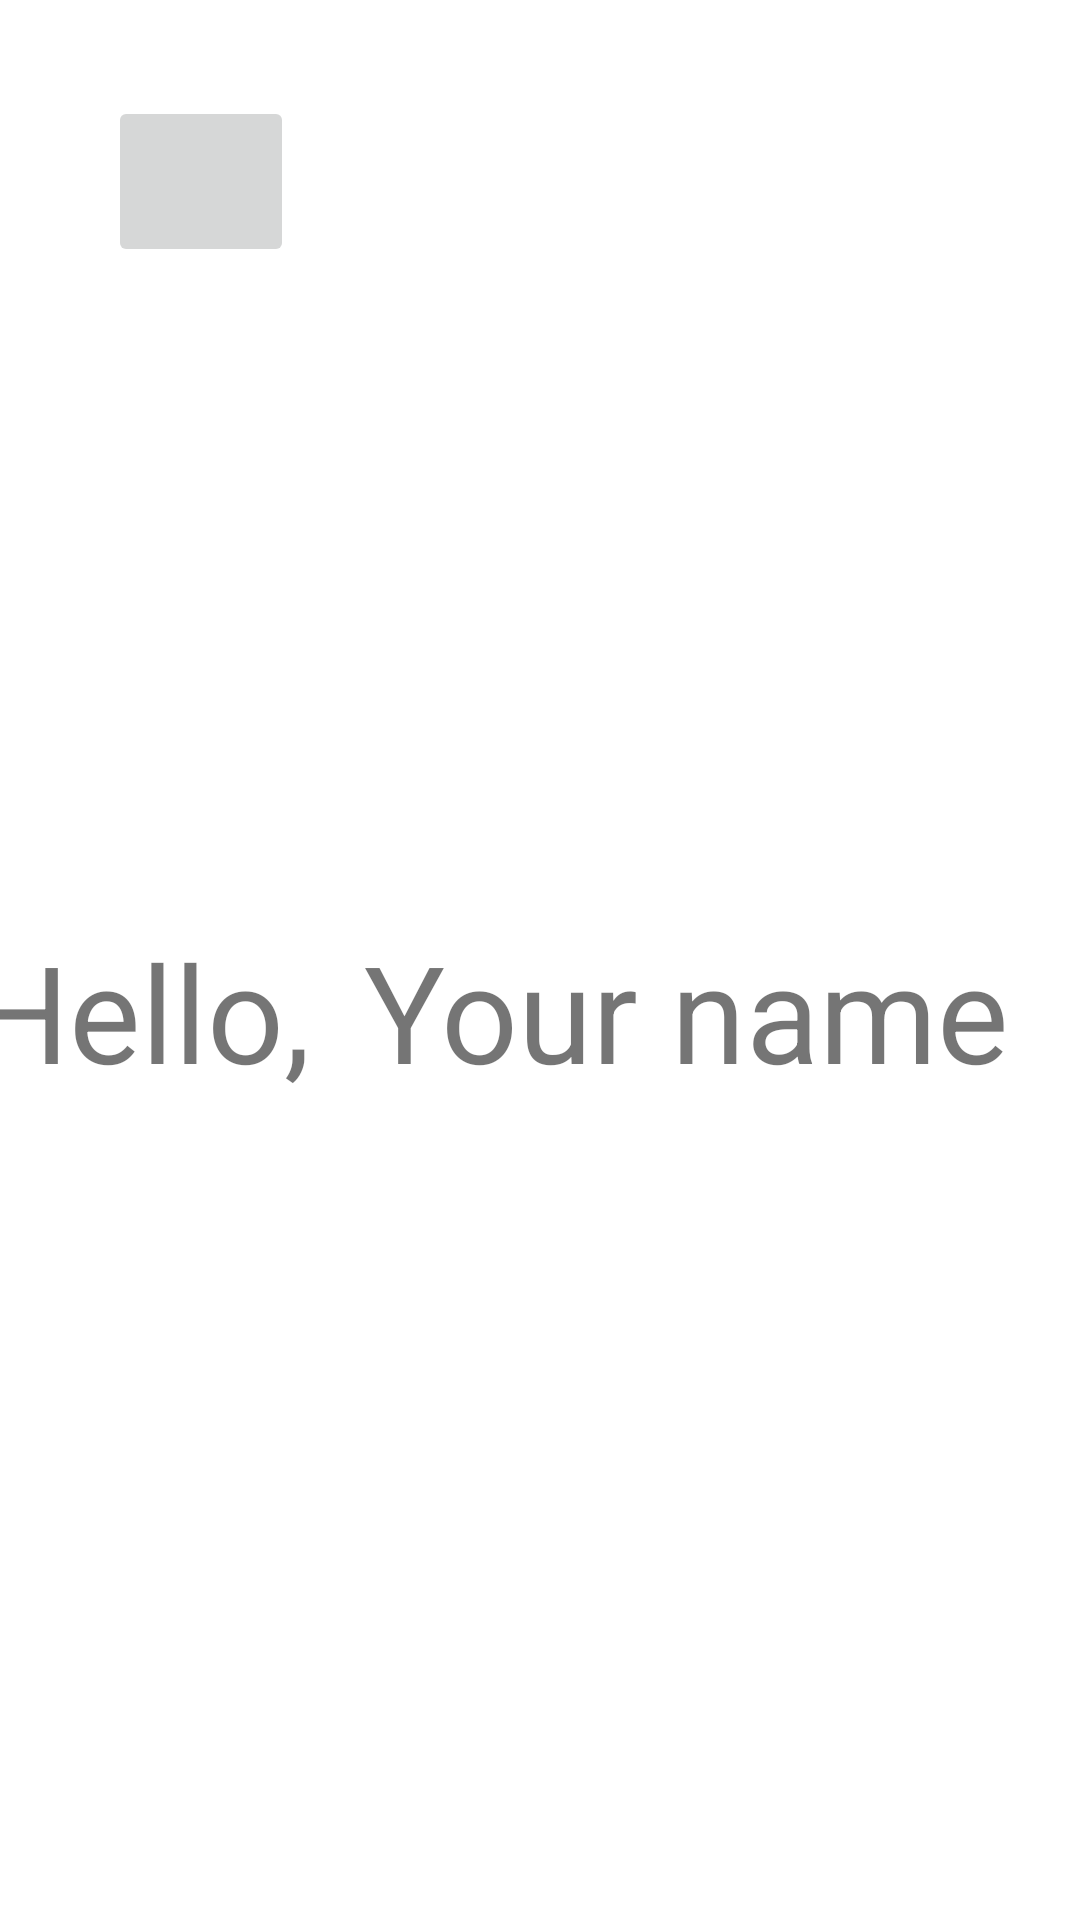

This screen was rendered from an Android layout file. Write that file and the resources it references.
<!-- AndroidManifest.xml: application theme Theme.Shualeduri_2varianti -->
<!-- res/layout/fragment_second.xml -->
<?xml version="1.0" encoding="utf-8"?>
<androidx.constraintlayout.widget.ConstraintLayout xmlns:android="http://schemas.android.com/apk/res/android"
    xmlns:app="http://schemas.android.com/apk/res-auto"
    xmlns:tools="http://schemas.android.com/tools"
    android:layout_width="match_parent"
    android:layout_height="match_parent"
    tools:context=".fragments.SecondFragment">

    <ImageButton
        android:id="@+id/backArrow"
        android:layout_width="62dp"
        android:layout_height="57dp"
        android:layout_marginStart="36dp"
        android:layout_marginTop="32dp"
        android:src="@drawable/ic_baseline_arrow_back_24"
        app:layout_constraintStart_toStartOf="parent"
        app:layout_constraintTop_toTopOf="parent" />

    <ImageView
        android:id="@+id/imageView2"
        android:layout_width="173dp"
        android:layout_height="159dp"
        android:layout_marginTop="132dp"
        android:src="@drawable/ic_baseline_account_circle_24"
        app:layout_constraintEnd_toEndOf="parent"
        app:layout_constraintHorizontal_bias="0.498"
        app:layout_constraintStart_toStartOf="parent"
        app:layout_constraintTop_toTopOf="parent" />

    <TextView
        android:layout_width="wrap_content"
        android:layout_height="wrap_content"
        android:layout_marginTop="16dp"
        android:text="Hello, "
        android:textSize="45sp"
        app:layout_constraintEnd_toStartOf="@+id/textView2"
        app:layout_constraintHorizontal_bias="0.702"
        app:layout_constraintStart_toStartOf="parent"
        app:layout_constraintTop_toBottomOf="@+id/imageView2" />

    <TextView
        android:id="@+id/textView2"
        android:layout_width="wrap_content"
        android:layout_height="wrap_content"
        android:layout_marginTop="16dp"
        android:layout_marginEnd="24dp"
        android:gravity="center"
        android:text=" Your name"

        android:textSize="45sp"
        app:layout_constraintEnd_toEndOf="parent"
        app:layout_constraintTop_toBottomOf="@+id/imageView2" />
</androidx.constraintlayout.widget.ConstraintLayout>
<!-- resources referenced by this layout -->
<resources>
  <style name="Theme.Shualeduri_2varianti" parent="Theme.MaterialComponents.DayNight.DarkActionBar">
          
          <item name="colorPrimary">@color/purple_500</item>
          <item name="colorPrimaryVariant">@color/purple_700</item>
          <item name="colorOnPrimary">@color/white</item>
          
          <item name="colorSecondary">@color/teal_200</item>
          <item name="colorSecondaryVariant">@color/teal_700</item>
          <item name="colorOnSecondary">@color/black</item>
          
          <item name="android:statusBarColor" tools:targetApi="l">?attr/colorPrimaryVariant</item>
          
      </style>
  <!-- not gathered from this repository: default colours our renderer supplied (Android Studio template values) -->
  <color name="purple_500">#FF6200EE</color>
  <color name="purple_700">#FF3700B3</color>
  <color name="teal_200">#FF03DAC5</color>
  <color name="teal_700">#FF018786</color>
  <color name="black">#FF000000</color>
  <color name="white">#FFFFFFFF</color>
</resources>
